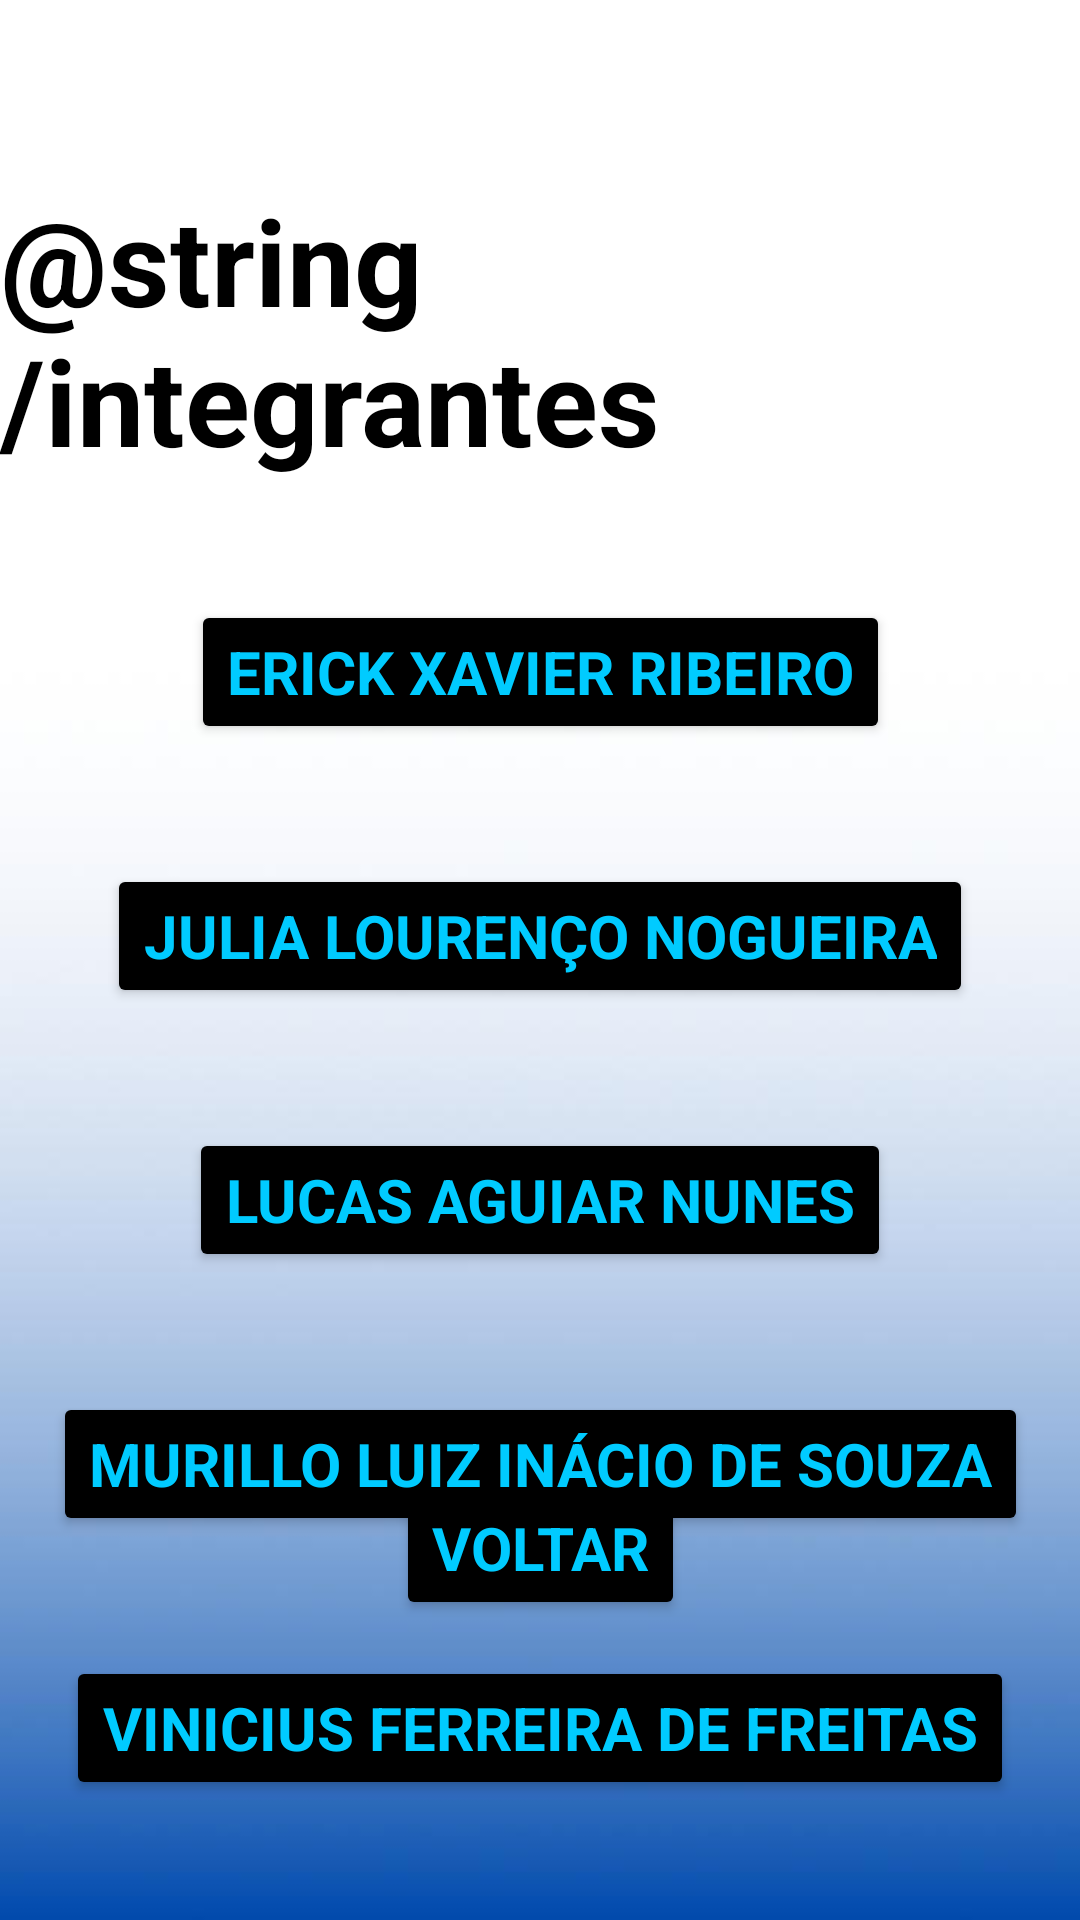

Layout XML and referenced resources for this Android screen:
<!-- AndroidManifest.xml: application theme Theme.AplicativoAP1 -->
<!-- res/layout/activity_tela_integrantes.xml -->
<?xml version="1.0" encoding="utf-8"?>
<androidx.constraintlayout.widget.ConstraintLayout xmlns:android="http://schemas.android.com/apk/res/android"
    xmlns:app="http://schemas.android.com/apk/res-auto"
    xmlns:tools="http://schemas.android.com/tools"
    android:id="@+id/main"
    android:background="@drawable/background"
    android:layout_width="match_parent"
    android:layout_height="match_parent"
    tools:context=".tela_integrantes">

    <TextView
        android:id="@+id/title"
        android:layout_width="wrap_content"
        android:layout_height="wrap_content"
        android:layout_marginTop="60dp"
        android:fontFamily="sans-serif"
        android:text="@string/integrantes"
        android:textColor="@color/black"
        android:textSize="40sp"
        android:textStyle="bold"
        app:layout_constraintEnd_toEndOf="parent"
        app:layout_constraintStart_toStartOf="parent"
        app:layout_constraintTop_toTopOf="parent" />

    <Button
        android:id="@+id/btn_erick"
        android:layout_width="wrap_content"
        android:layout_height="wrap_content"
        android:layout_marginTop="40dp"
        android:backgroundTint="@color/black"
        android:fontFamily="sans-serif"
        android:text="@string/erick"
        android:textColor="#00CBFF"
        android:textSize="20sp"
        android:textStyle="bold"
        app:layout_constraintEnd_toEndOf="parent"
        app:layout_constraintStart_toStartOf="parent"
        app:layout_constraintTop_toBottomOf="@+id/title" />

    <Button
        android:id="@+id/btn_julia"
        android:layout_width="wrap_content"
        android:layout_height="wrap_content"
        android:layout_marginTop="40dp"
        android:backgroundTint="@color/black"
        android:fontFamily="sans-serif"
        android:text="@string/julia"
        android:textColor="#00CBFF"
        android:textSize="20sp"
        android:textStyle="bold"
        app:layout_constraintEnd_toEndOf="parent"
        app:layout_constraintStart_toStartOf="parent"
        app:layout_constraintTop_toBottomOf="@+id/btn_erick" />

    <Button
        android:id="@+id/btn_lucas"
        android:layout_width="wrap_content"
        android:layout_height="wrap_content"
        android:layout_marginTop="40dp"
        android:backgroundTint="@color/black"
        android:fontFamily="sans-serif"
        android:text="@string/lucas"
        android:textColor="#00CBFF"
        android:textSize="20sp"
        android:textStyle="bold"
        app:layout_constraintEnd_toEndOf="parent"
        app:layout_constraintStart_toStartOf="parent"
        app:layout_constraintTop_toBottomOf="@+id/btn_julia" />

    <Button
        android:id="@+id/btn_murillo"
        android:layout_width="wrap_content"
        android:layout_height="wrap_content"
        android:layout_marginTop="40dp"
        android:backgroundTint="@color/black"
        android:fontFamily="sans-serif"
        android:text="@string/murillo"
        android:textColor="#00CBFF"
        android:textSize="20sp"
        android:textStyle="bold"
        app:layout_constraintEnd_toEndOf="parent"
        app:layout_constraintStart_toStartOf="parent"
        app:layout_constraintTop_toBottomOf="@+id/btn_lucas" />

    <Button
        android:id="@+id/btn_vinicius"
        android:layout_width="wrap_content"
        android:layout_height="wrap_content"
        android:layout_marginTop="40dp"
        android:backgroundTint="@color/black"
        android:fontFamily="sans-serif"
        android:text="@string/vinivius"
        android:textColor="#00CBFF"
        android:textSize="20sp"
        android:textStyle="bold"
        app:layout_constraintEnd_toEndOf="parent"
        app:layout_constraintStart_toStartOf="parent"
        app:layout_constraintTop_toBottomOf="@+id/btn_murillo" />

    <Button
        android:id="@+id/btn_voltar"
        android:layout_width="wrap_content"
        android:layout_height="wrap_content"
        android:layout_marginBottom="100dp"
        android:text="@string/voltar"
        android:textColor="#00CBFF"
        android:backgroundTint="@color/black"
        android:textStyle="bold"
        android:fontFamily="sans-serif"
        android:textSize="20sp"
        app:layout_constraintBottom_toBottomOf="parent"
        app:layout_constraintEnd_toEndOf="parent"
        app:layout_constraintStart_toStartOf="parent" />

</androidx.constraintlayout.widget.ConstraintLayout>
<!-- resources referenced by this layout -->
<resources>
  <!-- drawable background: jpeg bitmap (drawable, 12738 bytes) -->
  <string name="erick">Erick Xavier Ribeiro</string>
  <string name="julia">Julia Lourenço Nogueira</string>
  <string name="lucas">Lucas Aguiar Nunes</string>
  <string name="murillo">Murillo Luiz Inácio de Souza</string>
  <string name="vinivius">Vinicius Ferreira de Freitas</string>
  <string name="voltar">Voltar</string>
  <style name="Theme.AplicativoAP1" parent="Base.Theme.AplicativoAP1" />
  <style name="Base.Theme.AplicativoAP1" parent="Theme.Material3.DayNight.NoActionBar">
          
          
      </style>
  <!-- not gathered from this repository: default colours our renderer supplied (Android Studio template values) -->
  <color name="black">#FF000000</color>
</resources>
